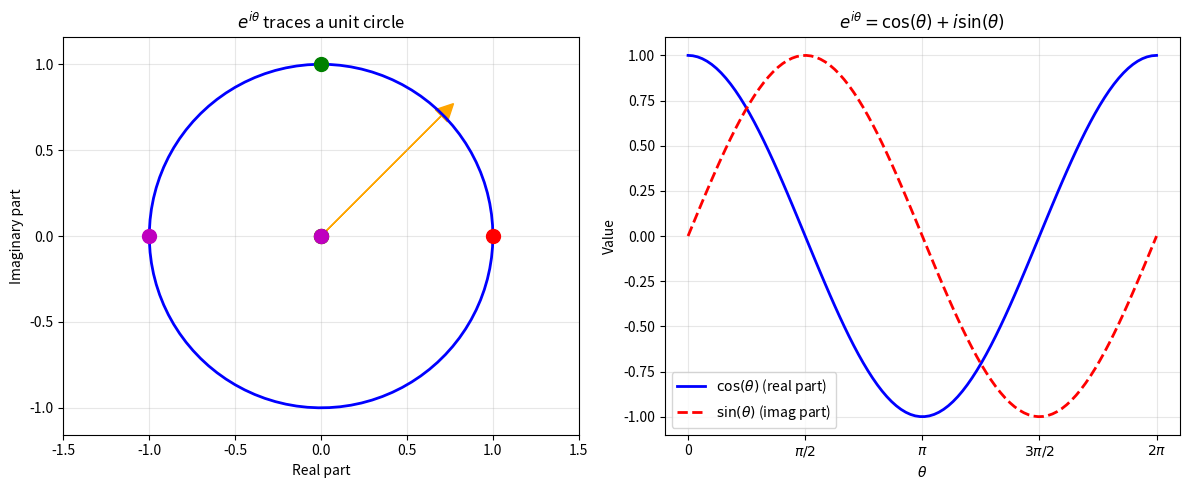
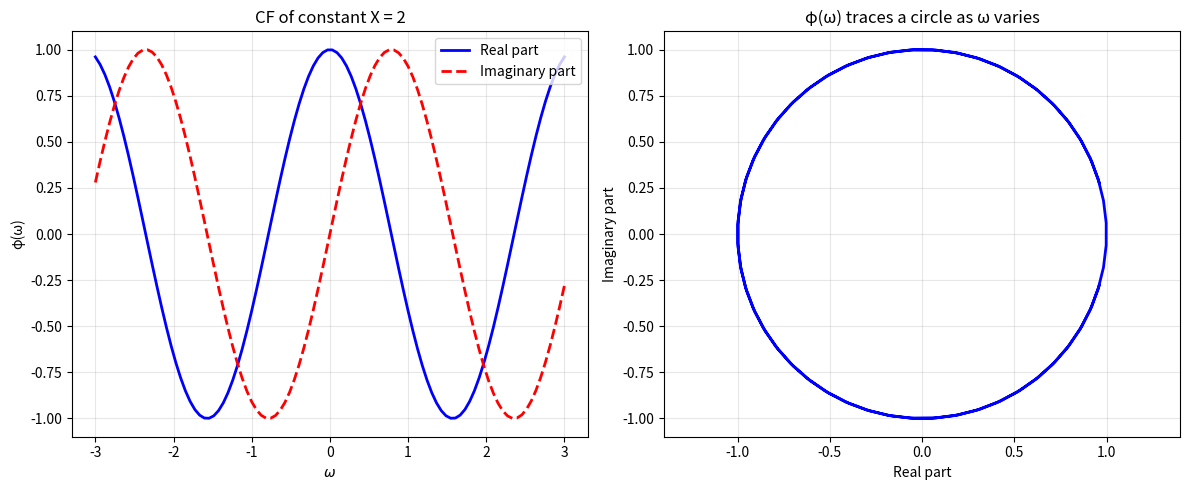
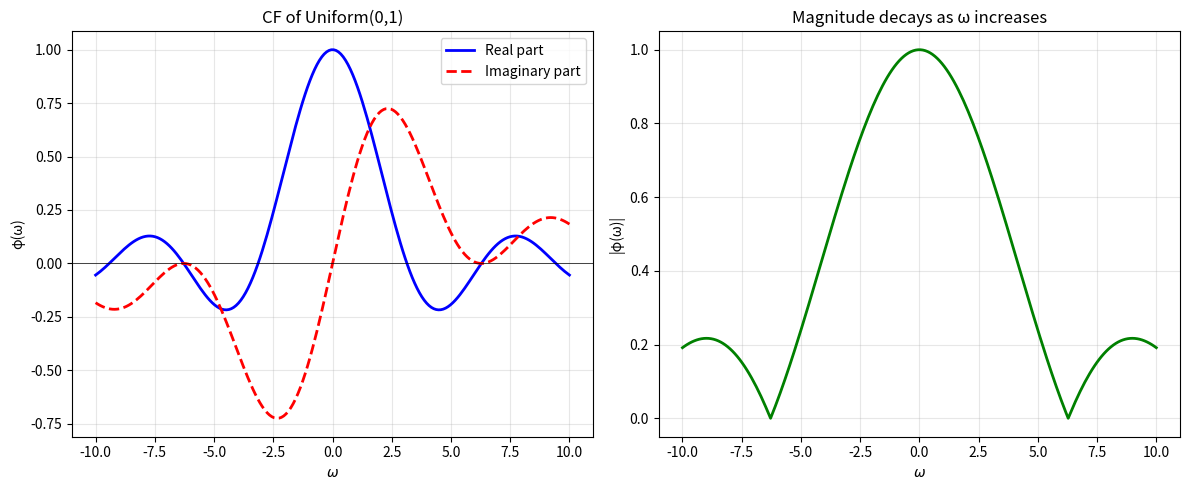
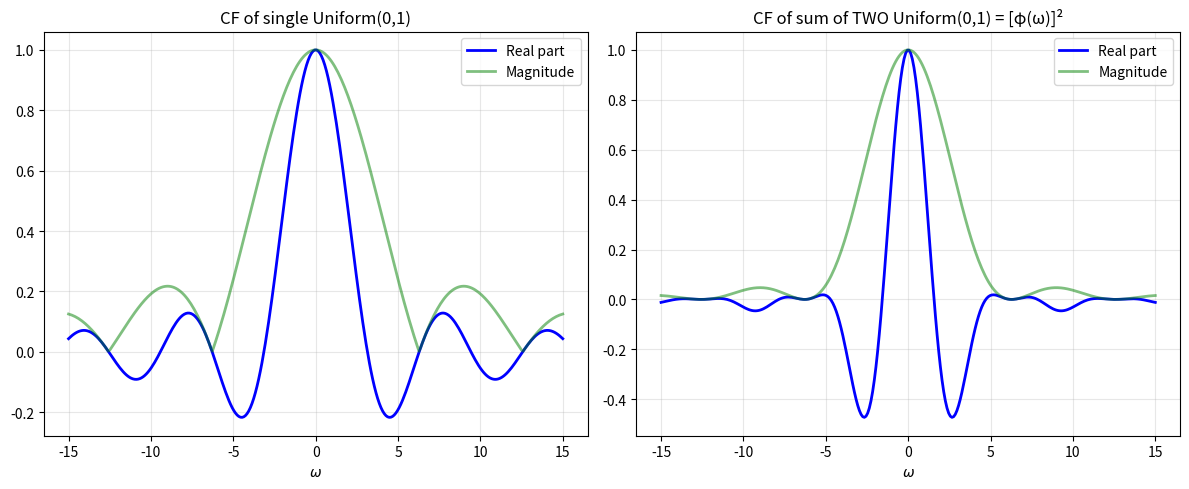

Recreate these plots in Python, in order. (Note: this script raises an exception after producing the figures.)
import numpy as np
import matplotlib.pyplot as plt

# Visualize Euler's formula
theta = np.linspace(0, 2*np.pi, 100)
z = np.exp(1j * theta)

fig, (ax1, ax2) = plt.subplots(1, 2, figsize=(12, 5))

# Complex plane circle
ax1.plot(z.real, z.imag, 'b-', linewidth=2)
ax1.plot([0, 1], [0, 0], 'ro', markersize=10)  # θ=0
ax1.plot([0, 0], [0, 1], 'go', markersize=10)  # θ=π/2
ax1.plot([0, -1], [0, 0], 'mo', markersize=10)  # θ=π
ax1.arrow(0, 0, 0.7, 0.7, head_width=0.1, head_length=0.1, fc='orange', ec='orange')
ax1.set_xlabel('Real part')
ax1.set_ylabel('Imaginary part')
ax1.set_title(r'$e^{i\theta}$ traces a unit circle')
ax1.grid(True, alpha=0.3)
ax1.axis('equal')
ax1.set_xlim(-1.5, 1.5)
ax1.set_ylim(-1.5, 1.5)

# Real and imaginary components
ax2.plot(theta, np.cos(theta), 'b-', linewidth=2, label=r'$\cos(\theta)$ (real part)')
ax2.plot(theta, np.sin(theta), 'r--', linewidth=2, label=r'$\sin(\theta)$ (imag part)')
ax2.set_xlabel(r'$\theta$')
ax2.set_ylabel('Value')
ax2.set_title(r'$e^{i\theta} = \cos(\theta) + i\sin(\theta)$')
ax2.legend()
ax2.grid(True, alpha=0.3)
ax2.set_xticks([0, np.pi/2, np.pi, 3*np.pi/2, 2*np.pi])
ax2.set_xticklabels(['0', r'$\pi/2$', r'$\pi$', r'$3\pi/2$', r'$2\pi$'])

plt.tight_layout()
plt.show()

print("e^(iθ) is a ROTATION by angle θ on the complex plane")

# Example: X = 2 (constant)
c = 2
omega_range = np.linspace(-3, 3, 100)
phi = np.exp(1j * omega_range * c)

fig, (ax1, ax2) = plt.subplots(1, 2, figsize=(12, 5))

# Real and imaginary parts
ax1.plot(omega_range, phi.real, 'b-', linewidth=2, label='Real part')
ax1.plot(omega_range, phi.imag, 'r--', linewidth=2, label='Imaginary part')
ax1.set_xlabel(r'$\omega$')
ax1.set_ylabel('φ(ω)')
ax1.set_title(f'CF of constant X = {c}')
ax1.legend()
ax1.grid(True, alpha=0.3)

# Complex plane
ax2.plot(phi.real, phi.imag, 'b-', linewidth=2)
ax2.set_xlabel('Real part')
ax2.set_ylabel('Imaginary part')
ax2.set_title(f'φ(ω) traces a circle as ω varies')
ax2.grid(True, alpha=0.3)
ax2.axis('equal')

plt.tight_layout()
plt.show()

print(f"For constant X = {c}:")
print(f"  φ(ω) = e^(i·{c}·ω) = cos({c}ω) + i·sin({c}ω)")

# Uniform(0,1) characteristic function
def uniform_cf(omega):
    """CF of Uniform(0,1): (e^(iω) - 1)/(iω)"""
    # Handle ω=0 case separately (limit is 1)
    result = np.zeros_like(omega, dtype=complex)
    nonzero = omega != 0
    result[nonzero] = (np.exp(1j * omega[nonzero]) - 1) / (1j * omega[nonzero])
    result[~nonzero] = 1.0
    return result

omega_range = np.linspace(-10, 10, 200)
phi_uniform = uniform_cf(omega_range)

fig, (ax1, ax2) = plt.subplots(1, 2, figsize=(12, 5))

# Real and imaginary parts
ax1.plot(omega_range, phi_uniform.real, 'b-', linewidth=2, label='Real part')
ax1.plot(omega_range, phi_uniform.imag, 'r--', linewidth=2, label='Imaginary part')
ax1.axhline(0, color='k', linewidth=0.5)
ax1.set_xlabel(r'$\omega$')
ax1.set_ylabel('φ(ω)')
ax1.set_title('CF of Uniform(0,1)')
ax1.legend()
ax1.grid(True, alpha=0.3)

# Magnitude (shows decay)
ax2.plot(omega_range, np.abs(phi_uniform), 'g-', linewidth=2)
ax2.set_xlabel(r'$\omega$')
ax2.set_ylabel('|φ(ω)|')
ax2.set_title('Magnitude decays as ω increases')
ax2.grid(True, alpha=0.3)

plt.tight_layout()
plt.show()

print("Notice: The CF 'spreads out' the rotation - vectors at different angles average out!")

# Demonstrate: CF of sum = product of CFs
# Example: Sum of two independent Uniform(0,1) random variables

omega_range = np.linspace(-15, 15, 300)

# CF of single Uniform(0,1)
phi_1 = uniform_cf(omega_range)

# CF of sum of TWO independent Uniform(0,1) = product of CFs
phi_sum = phi_1 * phi_1  # This is φ₁(ω)²

fig, (ax1, ax2) = plt.subplots(1, 2, figsize=(12, 5))

# Single uniform
ax1.plot(omega_range, phi_1.real, 'b-', linewidth=2, label='Real part')
ax1.plot(omega_range, np.abs(phi_1), 'g-', linewidth=2, alpha=0.5, label='Magnitude')
ax1.set_xlabel(r'$\omega$')
ax1.set_title('CF of single Uniform(0,1)')
ax1.legend()
ax1.grid(True, alpha=0.3)

# Sum of two uniforms
ax2.plot(omega_range, phi_sum.real, 'b-', linewidth=2, label='Real part')
ax2.plot(omega_range, np.abs(phi_sum), 'g-', linewidth=2, alpha=0.5, label='Magnitude')
ax2.set_xlabel(r'$\omega$')
ax2.set_title('CF of sum of TWO Uniform(0,1) = [φ(ω)]²')
ax2.legend()
ax2.grid(True, alpha=0.3)

plt.tight_layout()
plt.show()

print("Key insight: φ_sum(ω) = [φ_1(ω)]²")
print("  → Adding random variables = Multiplying their CFs!")
print("  → This is MUCH easier than convolving probability densities")

# Verify: Extract mean from Uniform(0,1) CF
from sympy import symbols, exp, I, diff, simplify

w = symbols('w')

# CF of Uniform(0,1)
phi_uniform_sym = (exp(I*w) - 1)/(I*w)

# First moment (mean)
first_derivative = diff(phi_uniform_sym, w)
mean = simplify((-I) * first_derivative.subs(w, 0))

print("Uniform(0,1) distribution:")
print(f"  Known mean: 0.5")
print(f"  Mean from CF: {mean}")
print(f"  ✓ They match!")

# Second raw moment
second_derivative = diff(phi_uniform_sym, w, 2)
second_moment = simplify((-I)**2 * second_derivative.subs(w, 0))
variance = simplify(second_moment - mean**2)

print(f"\n  Known variance: 1/12 ≈ {1/12:.4f}")
print(f"  Variance from CF: {variance} = {float(variance):.4f}")
print(f"  ✓ They match!")

print("\n→ The CF contains ALL information about the distribution!")